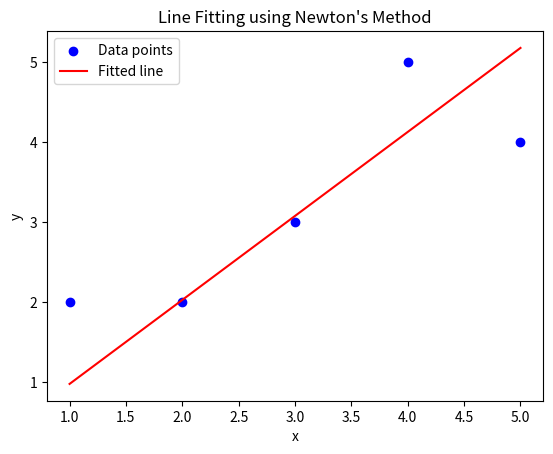

Reproduce this figure in Python.
import numpy as np
import matplotlib.pyplot as plt

# Function to compute gradient and Hessian of the objective function
# J = sum{(ax + by + c)^2/(a^2 + b^2)}
def compute_gradient_hessian(x, y, a, b, c):
    m = len(x)

    # Compute the common numerator r and denominator d
    r = a*x + b*y + c
    d = a**2 + b**2

    # Compute the gradients
    da = (2/m) * np.sum(r * (x * d - a * r) / d**2)
    db = (2/m) * np.sum(r * (y * d - b * r) / d**2)
    dc = (2/m) * np.sum(r / d)
    G = np.array([da, db, dc])

    # Compute the Hessian    
    H = np.zeros((3, 3))
    H[0, 0] = (2/m) * np.sum((x**2)/d - (r**2)/d**2 + 4*(a**2)*(r**2)/d**3 - (4*a*x*r)/d**2)
    H[0, 1] = H[1, 0] = (2/m) * np.sum((x*y)/d - (2*a*y*r)/d**2 - (2*b*x*r)/d**2 + 4*a*b*(r**2)/d**3)
    H[0, 2] = H[2, 0] = (2/m) * np.sum(-(x*a**2 + 2*y*a*b + 2*c*a - x*b**2)/d**2)
    H[1, 1] = (2/m) * np.sum((y**2)/d - (r**2)/d**2 + (4*b**2)*(r**2)/d**3 - (4*b*y*r)/d**2)
    H[1, 2] = H[2, 1] = (2/m) * np.sum(-(- y*a**2 + 2*x*a*b + y*b**2 + 2*c*b)/d**2)
    H[2, 2] = (2/m) * np.sum(1/d)

    return G, H

# Newton's method to fit a line ax + by + c = 0
def newton_method(x, y, learning_rate=0.9, num_iterations=100):
    # Initial parameters a, b, c
    a = 1.0
    b = 1.0
    c = 1.0

    for iter in range(num_iterations):
        gradients, H = compute_gradient_hessian(x, y, a, b, c)

        # Update parameters using Newton's method
        delta = np.linalg.solve(H + np.eye(3) * 0.01, gradients)
        a -= learning_rate * delta[0]
        b -= learning_rate * delta[1]
        c -= learning_rate * delta[2]

        # Print loss
        loss = np.sum((a*x + b*y + c)**2/(a**2 + b**2))
        print(f"Iter={iter}: loss = {loss}")

        # Plotting the data points and the fitted line
        plt.scatter(x, y, color='blue', label='Data points')

        # Calculate fitted line points
        x_vals = np.linspace(min(x), max(x), 100)
        y_vals = -(a * x_vals + c) / b

        plt.plot(x_vals, y_vals, color='red', label='Fitted line')
        plt.xlim(0, 6)
        plt.xlabel('x')
        plt.ylabel('y')
        plt.legend()
        plt.title('Line Fitting using Gradient Descent')
        plt.pause(0.1)
        plt.clf()

    return a, b, c

# Example usage
# Sample data points
x = np.array([1, 2, 3, 4, 5])
y = np.array([2, 2, 3, 5, 4])

# Run gradient descent
a, b, c = newton_method(x, y)

print(f"Fitted line parameters: a = {a}, b = {b}, c = {c}")

# Plotting the data points and the fitted line
plt.scatter(x, y, color='blue', label='Data points')

# Calculate fitted line points
x_vals = np.linspace(min(x), max(x))
y_vals = -(a * x_vals + c) / b

plt.plot(x_vals, y_vals, color='red', label='Fitted line')
plt.xlabel('x')
plt.ylabel('y')
plt.legend()
plt.title('Line Fitting using Newton\'s Method')
plt.show()